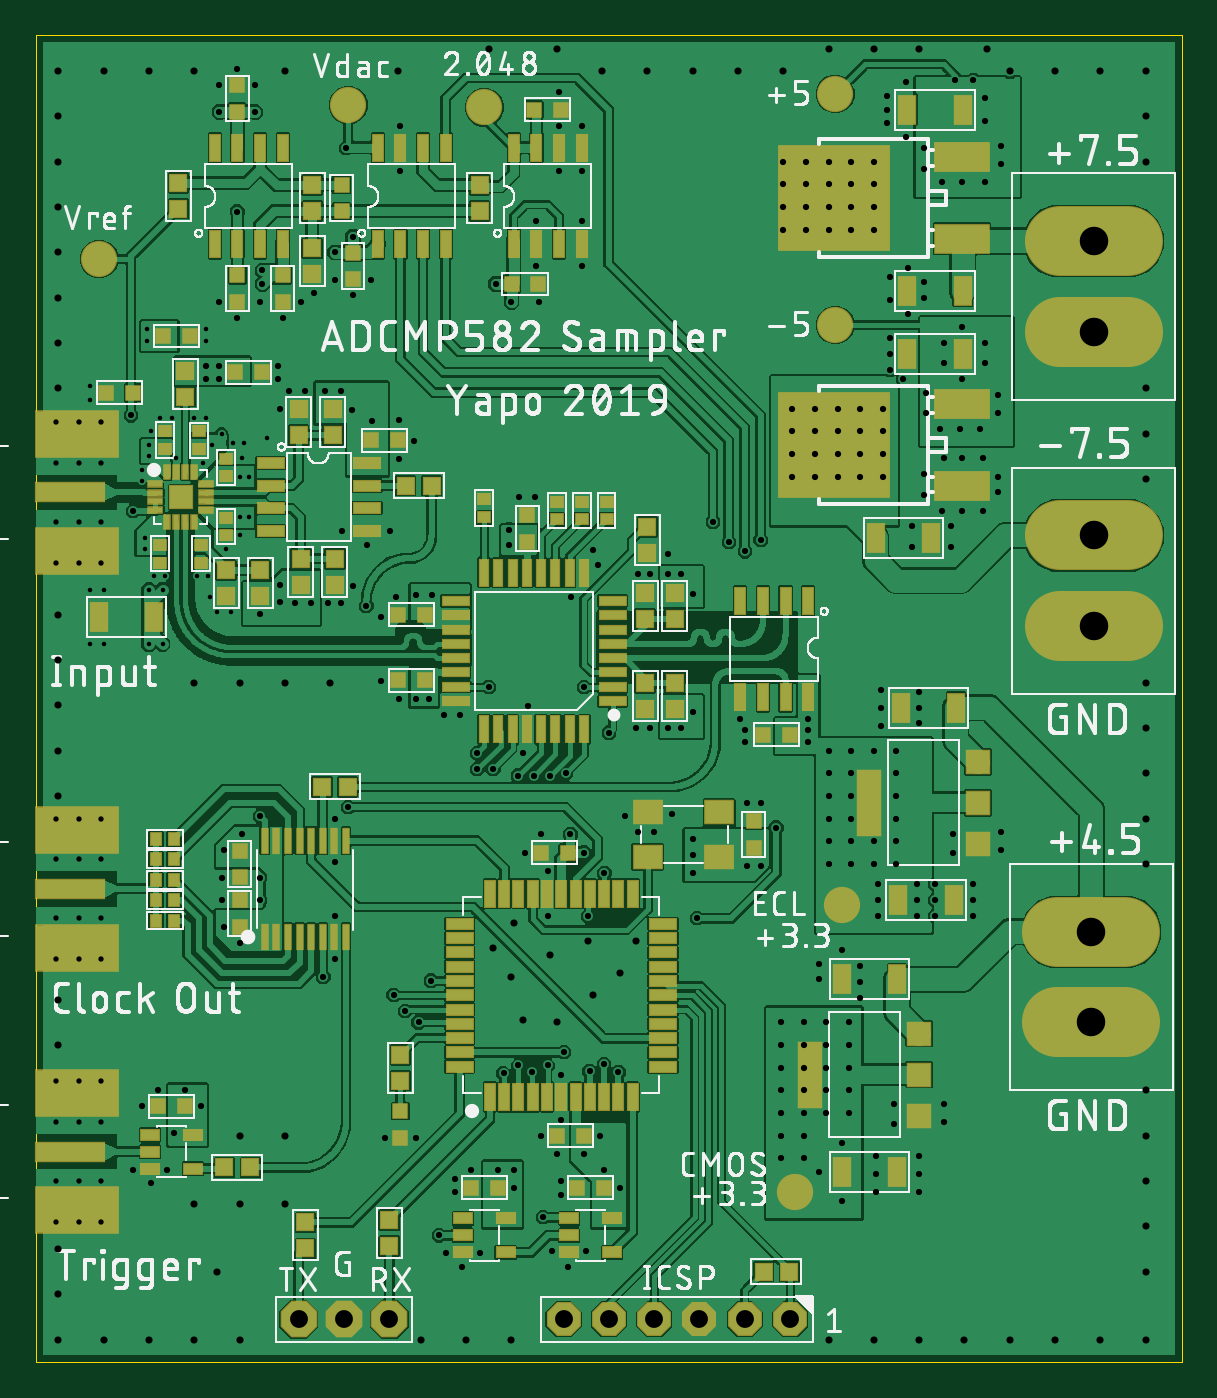
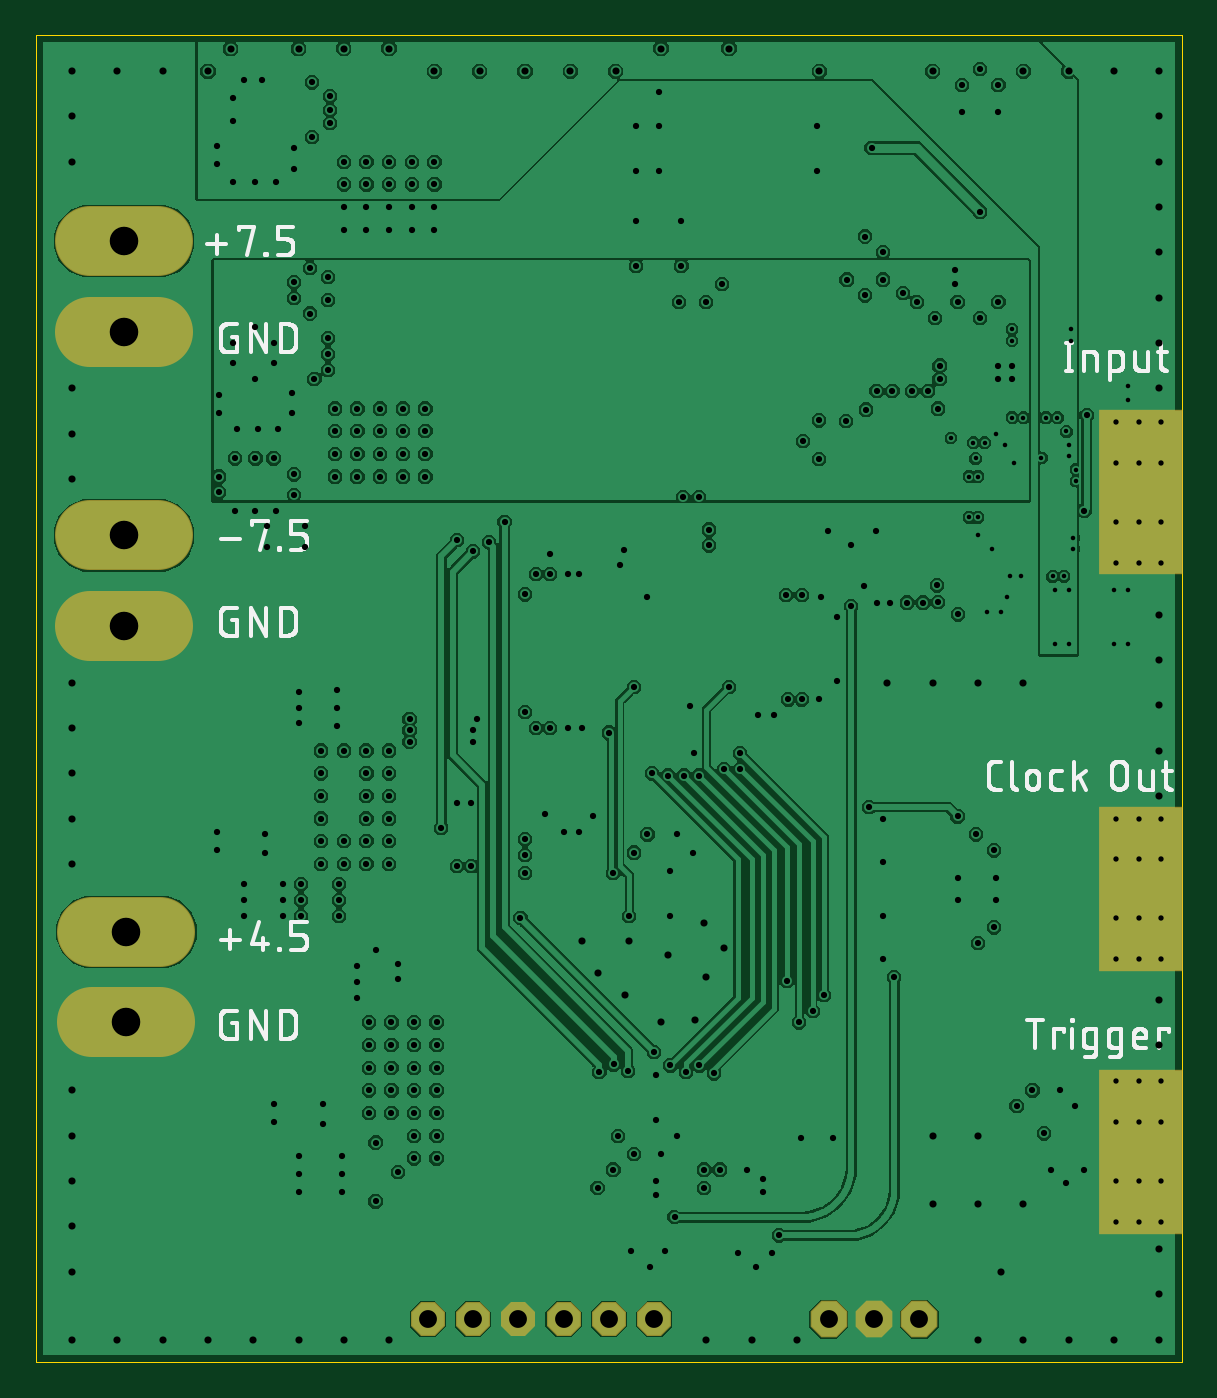
Circuit board: 9 layer files. Board 64.3 x 74.4 mm.
- outline: adcmp582-sampler.boardoutline.ger (232 bytes)
- bottom_copper: adcmp582-sampler.bottomlayer.ger (142171 bytes)
- bottom_silk: adcmp582-sampler.bottomsilkscreen.ger (44094 bytes)
- bottom_mask: adcmp582-sampler.bottomsoldermask.ger (1089 bytes)
- drill: adcmp582-sampler.drills.xln (7324 bytes)
- paste: adcmp582-sampler.tcream.ger (7409 bytes)
- top_copper: adcmp582-sampler.toplayer.ger (369662 bytes)
- top_silk: adcmp582-sampler.topsilkscreen.ger (189197 bytes)
- top_mask: adcmp582-sampler.topsoldermask.ger (8255 bytes)

=== outline: adcmp582-sampler.boardoutline.ger ===
G04 EAGLE Gerber RS-274X export*
G75*
%MOMM*%
%FSLAX34Y34*%
%LPD*%
%INBoard Outline*%
%IPPOS*%
%AMOC8*
5,1,8,0,0,1.08239X$1,22.5*%
G01*
%ADD10C,0.000000*%


D10*
X0Y0D02*
X642620Y0D01*
X642620Y744220D01*
X0Y744220D01*
X0Y0D01*
M02*

=== bottom_copper: adcmp582-sampler.bottomlayer.ger (142171 bytes, source omitted) ===
=== bottom_silk: adcmp582-sampler.bottomsilkscreen.ger (44094 bytes, source omitted) ===
=== bottom_mask: adcmp582-sampler.bottomsoldermask.ger ===
G04 EAGLE Gerber RS-274X export*
G75*
%MOMM*%
%FSLAX34Y34*%
%LPD*%
%INSolder stop mask SOL*%
%IPPOS*%
%AMOC8*
5,1,8,0,0,1.08239X$1,22.5*%
G01*
%ADD10P,2.061953X8X202.500000*%
%ADD11C,0.630200*%
%ADD12R,4.699000X9.271000*%
%ADD13P,2.226909X8X22.500000*%
%ADD14C,3.937000*%


D10*
X372110Y24130D03*
X397510Y24130D03*
X422910Y24130D03*
X346710Y24130D03*
X321310Y24130D03*
X295910Y24130D03*
D11*
X11430Y78740D03*
X36830Y78740D03*
X11430Y157480D03*
X36830Y157480D03*
X24130Y157480D03*
X24130Y78740D03*
D12*
X22860Y118110D03*
D11*
X11430Y448310D03*
X36830Y448310D03*
X11430Y527050D03*
X36830Y527050D03*
X24130Y527050D03*
X24130Y448310D03*
D12*
X22860Y487680D03*
D11*
X11430Y226060D03*
X36830Y226060D03*
X11430Y304800D03*
X36830Y304800D03*
X24130Y304800D03*
X24130Y226060D03*
D12*
X22860Y265430D03*
D13*
X172720Y24130D03*
X147320Y24130D03*
X198120Y24130D03*
D14*
X574040Y463550D02*
X612140Y463550D01*
X612140Y412750D02*
X574040Y412750D01*
X574040Y628650D02*
X612140Y628650D01*
X612140Y577850D02*
X574040Y577850D01*
X572770Y241300D02*
X610870Y241300D01*
X610870Y190500D02*
X572770Y190500D01*
M02*

=== drill: adcmp582-sampler.drills.xln (7324 bytes, source omitted) ===
=== paste: adcmp582-sampler.tcream.ger (7409 bytes, source omitted) ===
=== top_copper: adcmp582-sampler.toplayer.ger (369662 bytes, source omitted) ===
=== top_silk: adcmp582-sampler.topsilkscreen.ger (189197 bytes, source omitted) ===
=== top_mask: adcmp582-sampler.topsoldermask.ger (8255 bytes, source omitted) ===
